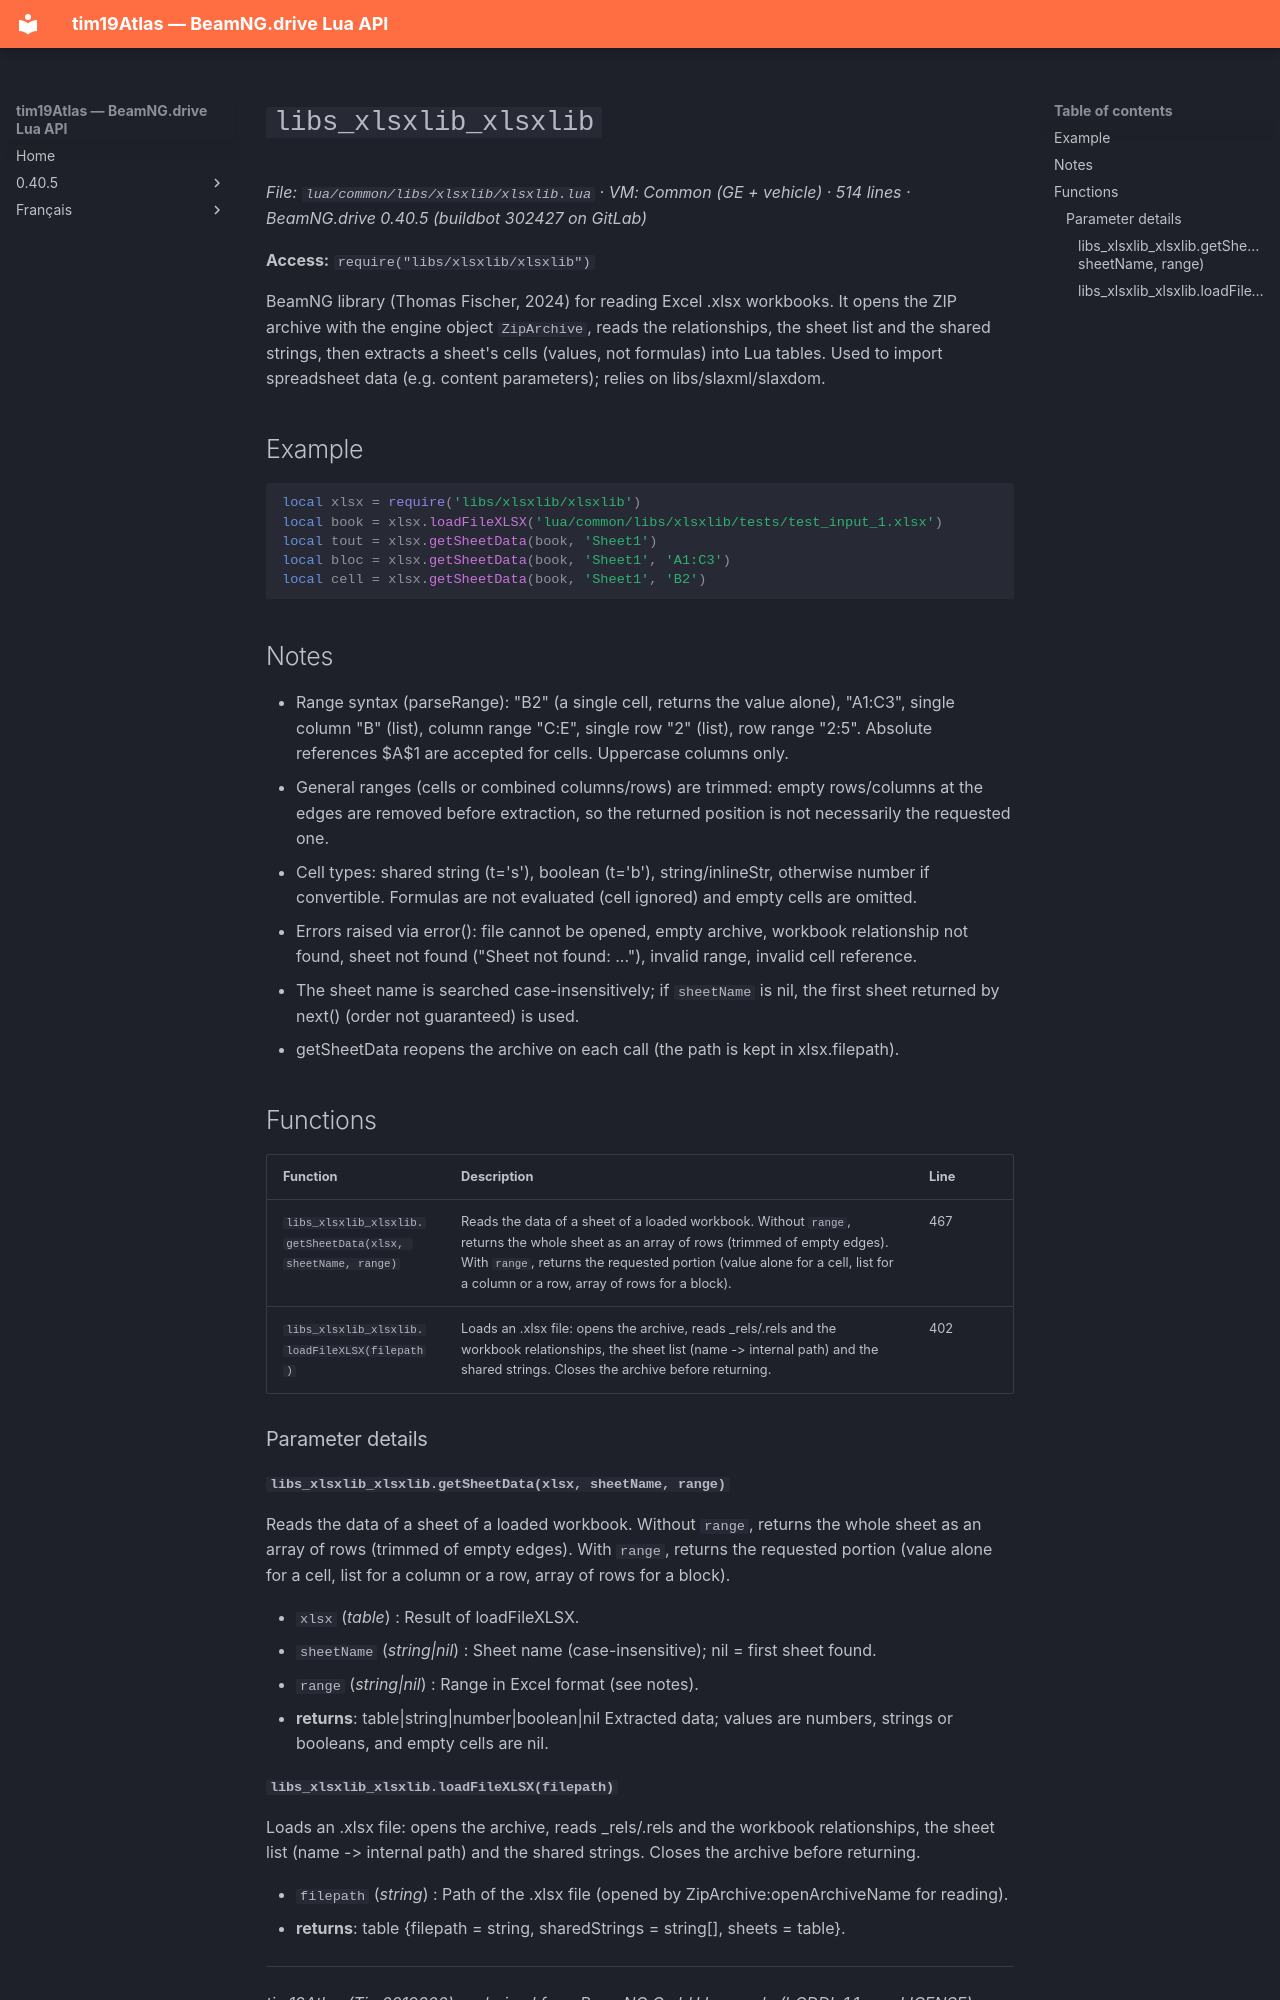

repository: Tim0219800/beamng-lua-atlas · page: 0.40.5/common/libs/xlsxlib/xlsxlib.html · generator: mkdocs

# `libs_xlsxlib_xlsxlib`

*File: `lua/common/libs/xlsxlib/xlsxlib.lua` · VM: Common (GE + vehicle) · 514 lines · BeamNG.drive 0.40.5 (buildbot 302427 on GitLab)*

**Access:** `require("libs/xlsxlib/xlsxlib")`

BeamNG library (Thomas Fischer, 2024) for reading Excel .xlsx workbooks. It opens the ZIP archive with the engine object `ZipArchive`, reads the relationships, the sheet list and the shared strings, then extracts a sheet's cells (values, not formulas) into Lua tables. Used to import spreadsheet data (e.g. content parameters); relies on libs/slaxml/slaxdom.

## Example

```lua
local xlsx = require('libs/xlsxlib/xlsxlib')
local book = xlsx.loadFileXLSX('lua/common/libs/xlsxlib/tests/test_input_1.xlsx')
local tout = xlsx.getSheetData(book, 'Sheet1')
local bloc = xlsx.getSheetData(book, 'Sheet1', 'A1:C3')
local cell = xlsx.getSheetData(book, 'Sheet1', 'B2')
```

## Notes

- Range syntax (parseRange): "B2" (a single cell, returns the value alone), "A1:C3", single column "B" (list), column range "C:E", single row "2" (list), row range "2:5". Absolute references $A$1 are accepted for cells. Uppercase columns only.
- General ranges (cells or combined columns/rows) are trimmed: empty rows/columns at the edges are removed before extraction, so the returned position is not necessarily the requested one.
- Cell types: shared string (t='s'), boolean (t='b'), string/inlineStr, otherwise number if convertible. Formulas are not evaluated (cell ignored) and empty cells are omitted.
- Errors raised via error(): file cannot be opened, empty archive, workbook relationship not found, sheet not found ("Sheet not found: ..."), invalid range, invalid cell reference.
- The sheet name is searched case-insensitively; if `sheetName` is nil, the first sheet returned by next() (order not guaranteed) is used.
- getSheetData reopens the archive on each call (the path is kept in xlsx.filepath).

## Functions

| Function | Description | Line |
|---|---|---|
| `libs_xlsxlib_xlsxlib.getSheetData(xlsx, sheetName, range)` | Reads the data of a sheet of a loaded workbook. Without `range`, returns the whole sheet as an array of rows (trimmed of empty edges). With `range`, returns the requested portion (value alone for a cell, list for a column or a row, array of rows for a block). | 467 |
| `libs_xlsxlib_xlsxlib.loadFileXLSX(filepath)` | Loads an .xlsx file: opens the archive, reads _rels/.rels and the workbook relationships, the sheet list (name -> internal path) and the shared strings. Closes the archive before returning. | 402 |

### Parameter details

#### `libs_xlsxlib_xlsxlib.getSheetData(xlsx, sheetName, range)`

Reads the data of a sheet of a loaded workbook. Without `range`, returns the whole sheet as an array of rows (trimmed of empty edges). With `range`, returns the requested portion (value alone for a cell, list for a column or a row, array of rows for a block).

- `xlsx` (*table*) : Result of loadFileXLSX.
- `sheetName` (*string|nil*) : Sheet name (case-insensitive); nil = first sheet found.
- `range` (*string|nil*) : Range in Excel format (see notes).
- **returns**: table|string|number|boolean|nil Extracted data; values are numbers, strings or booleans, and empty cells are nil.
